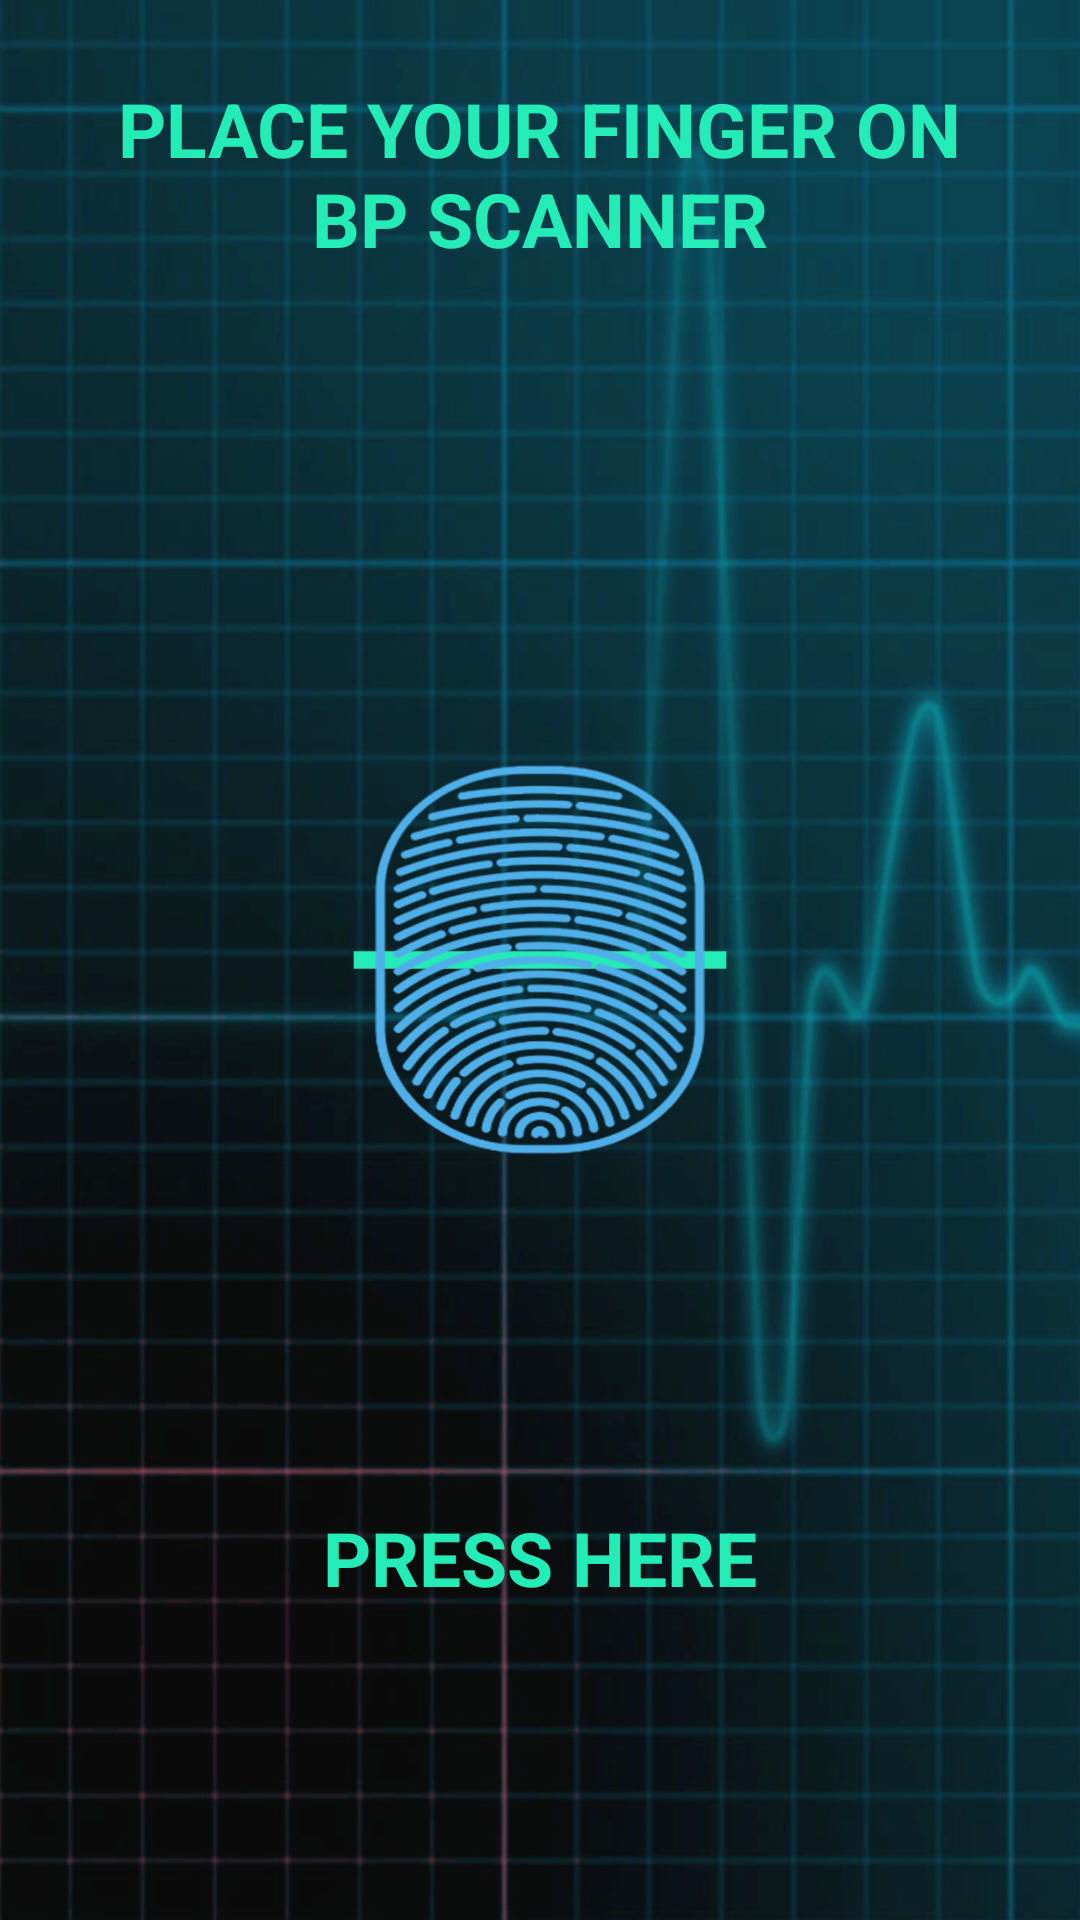

Reconstruct the res/layout file that produces this screen, plus the resources it refers to.
<!-- AndroidManifest.xml: application theme AppTheme -->
<!-- res/layout/activity_main.xml -->
<?xml version="1.0" encoding="utf-8"?>
<RelativeLayout xmlns:android="http://schemas.android.com/apk/res/android"
    xmlns:app="http://schemas.android.com/apk/res-auto"
    xmlns:tools="http://schemas.android.com/tools"
    android:layout_width="match_parent"
    android:layout_height="match_parent"
    android:background="@drawable/backgroud"
    tools:context="ohd.apps.bpcheckpoint.MainActivity">



 <RelativeLayout
     android:layout_width="fill_parent"
     android:layout_height="fill_parent">


  <ImageView
      android:id="@+id/scanning_bar"
      android:layout_width="130dp"
      android:layout_height="140dp"
      android:src="@drawable/myimage"
      android:layout_centerVertical="true"
      android:layout_centerHorizontal="true" />

  <TextView
      android:id="@+id/textView1"
      android:layout_width="wrap_content"
      android:layout_height="wrap_content"
      android:text="PLACE YOUR FINGER ON"
      android:textSize="25dp"
      android:textStyle="bold"
      android:textColor="@color/colorText"
      android:layout_marginTop="26dp"
      android:layout_alignParentTop="true"
      android:layout_centerHorizontal="true" />
  <TextView
      android:id="@+id/textView2"
      android:layout_width="wrap_content"
      android:layout_height="wrap_content"
      android:layout_below="@+id/textView1"
      android:text="BP SCANNER"
      android:textSize="25dp"
      android:textStyle="bold"
      android:textColor="@color/colorText"
      android:layout_marginTop="56dp"
      android:layout_alignParentTop="true"
      android:layout_centerHorizontal="true" />

  <ImageView
      android:id="@+id/imageView"
      android:layout_width="150dp"
      android:layout_height="150dp"
      android:src="@drawable/icon"
      android:layout_centerVertical="true"
      android:layout_centerHorizontal="true" />



  <TextView
      android:id="@+id/text222"
      android:layout_width="wrap_content"
      android:layout_height="wrap_content"
      android:text="PRESS HERE"
      android:textColor="@color/colorText"
      android:textStyle="bold"
      android:textSize="25dp"
      android:layout_marginBottom="104dp"
      android:layout_alignParentBottom="true"
      android:layout_centerHorizontal="true" />

 </RelativeLayout>
</RelativeLayout>
<!-- resources referenced by this layout -->
<resources>
  <color name="colorText">#23ECB6</color>
  <!-- drawable backgroud: png bitmap (drawable, 307157 bytes) -->
  <!-- drawable icon: png bitmap (drawable, 99751 bytes) -->
  <!-- drawable myimage (drawable) -->
  <?xml version="1.0" encoding="utf-8"?>
  <shape xmlns:android="http://schemas.android.com/apk/res/android"
      android:shape="line">
      <solid android:color="#23ECB6"/>
      <size android:width="180dp"
          android:height="90dp"/>
      <corners android:radius="2dp"/>
      <stroke android:width="8dp"
          android:color="#23ECB6"/>
  </shape>
  <style name="AppTheme" parent="Theme.AppCompat.Light.DarkActionBar">
          
          <item name="colorPrimary">@color/colorPrimary</item>
          <item name="colorPrimaryDark">@color/colorPrimaryDark</item>
          <item name="colorAccent">@color/colorAccent</item>
      </style>
  <color name="colorPrimary">#0A2C30</color>
  <color name="colorPrimaryDark">#0A2C30</color>
  <color name="colorAccent">#FF4081</color>
</resources>
